Run: headless pygame with SDL's dummy video driver; simulated clock (each Clock.tick advances the game by its frame time, no real sleeping); random seed 0; keys injected as events and as key.get_pressed() state; no mouse input.
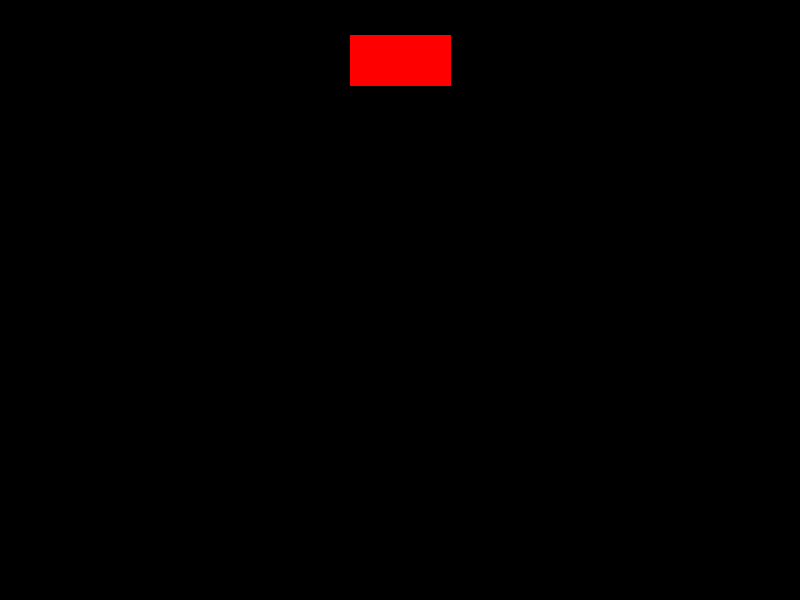
Frame 1 of 4 · flips 1–60 · no input
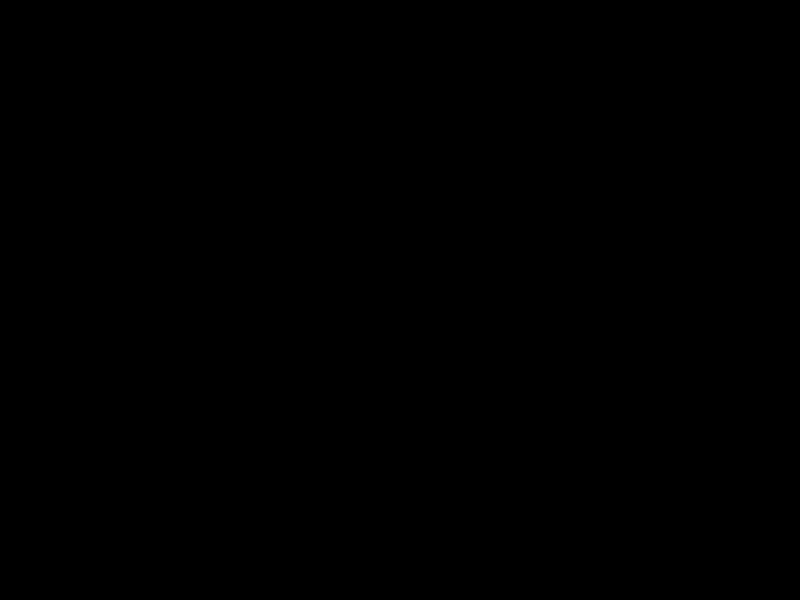
Frame 2 of 4 · flips 61–180 · tapped SPACE, RETURN · held RIGHT (→), D
Frame 3 of 4 · flips 181–300 · held DOWN (↓), S · screen unchanged from frame 2, image omitted
Frame 4 of 4 · flips 301–420 · held LEFT (←), A, UP (↑), W · screen unchanged from frame 3, image omitted

The pygame program that drew these frames:

import pygame
import math

# Initialize Pygame
pygame.init()

# Screen settings
WIDTH, HEIGHT = 800, 600
screen = pygame.display.set_mode((WIDTH, HEIGHT))
pygame.display.set_caption("Player with Differential Steering")

# Colors
BLACK = (0, 0, 0)
RED = (255, 0, 0)

# Player settings
player_pos = [WIDTH // 2, HEIGHT // 2]
player_size = 50
player_angle = 0  # Initial angle
speedL = 2  # Speed of the left wheel
speedR = 2  # Speed of the right wheel

class Game:
    def __init__(self, screen):
        self.screen = screen
        self.player_pos = player_pos
        self.player_size = player_size
        self.player_angle = player_angle
        self.speedL = speedL
        self.speedR = speedR
        self.angle = 0
        self.red = RED

    def rotate_point(self, point, angle, origin):
        """Rotate a point around an origin (pivot)"""
        ox, oy = origin
        px, py = point
        angle = math.radians(angle)
        qx = ox + math.cos(angle) * (px - ox) - math.sin(angle) * (py - oy)
        qy = oy + math.sin(angle) * (px - ox) + math.cos(angle) * (py - oy)
        return [qx, qy]

    def draw_player(self):
        # Differential steering logic
        action_speed = (self.speedL + self.speedR)
        action_angle = (self.speedL - self.speedR)

        self.angle += 0.01  # Example increment to simulate time passing or other dynamics
        self.player_angle += action_angle
        self.player_speed = action_speed

        # Update player position based on the calculated speed and angle
        self.player_pos[0] += self.player_speed * math.sin(math.radians(self.player_angle))
        self.player_pos[1] -= self.player_speed * math.cos(math.radians(self.player_angle))

        # Define rectangle corners relative to player position
        self.top_left = [self.player_pos[0] - self.player_size, self.player_pos[1] - self.player_size // 2]
        self.top_right = [self.player_pos[0] + self.player_size, self.player_pos[1] - self.player_size // 2]
        self.bottom_left = [self.player_pos[0] - self.player_size, self.player_pos[1] + self.player_size // 2]
        self.bottom_right = [self.player_pos[0] + self.player_size, self.player_pos[1] + self.player_size // 2]

        origin = self.player_pos
        self.top_left = self.rotate_point(self.top_left, self.player_angle, origin)
        self.top_right = self.rotate_point(self.top_right, self.player_angle, origin)
        self.bottom_left = self.rotate_point(self.bottom_left, self.player_angle, origin)
        self.bottom_right = self.rotate_point(self.bottom_right, self.player_angle, origin)

        # Draw player
        self.player_rect = pygame.draw.polygon(self.screen, self.red, [self.top_left, self.top_right, self.bottom_right, self.bottom_left])

# Main game loop
game = Game(screen)
running = True

while running:
    for event in pygame.event.get():
        if event.type == pygame.QUIT:
            running = False

    # Clear screen
    screen.fill(BLACK)

    # Draw player
    game.draw_player()

    # Refresh display
    pygame.display.flip()

    # Frame rate
    pygame.time.delay(30)

pygame.quit()
